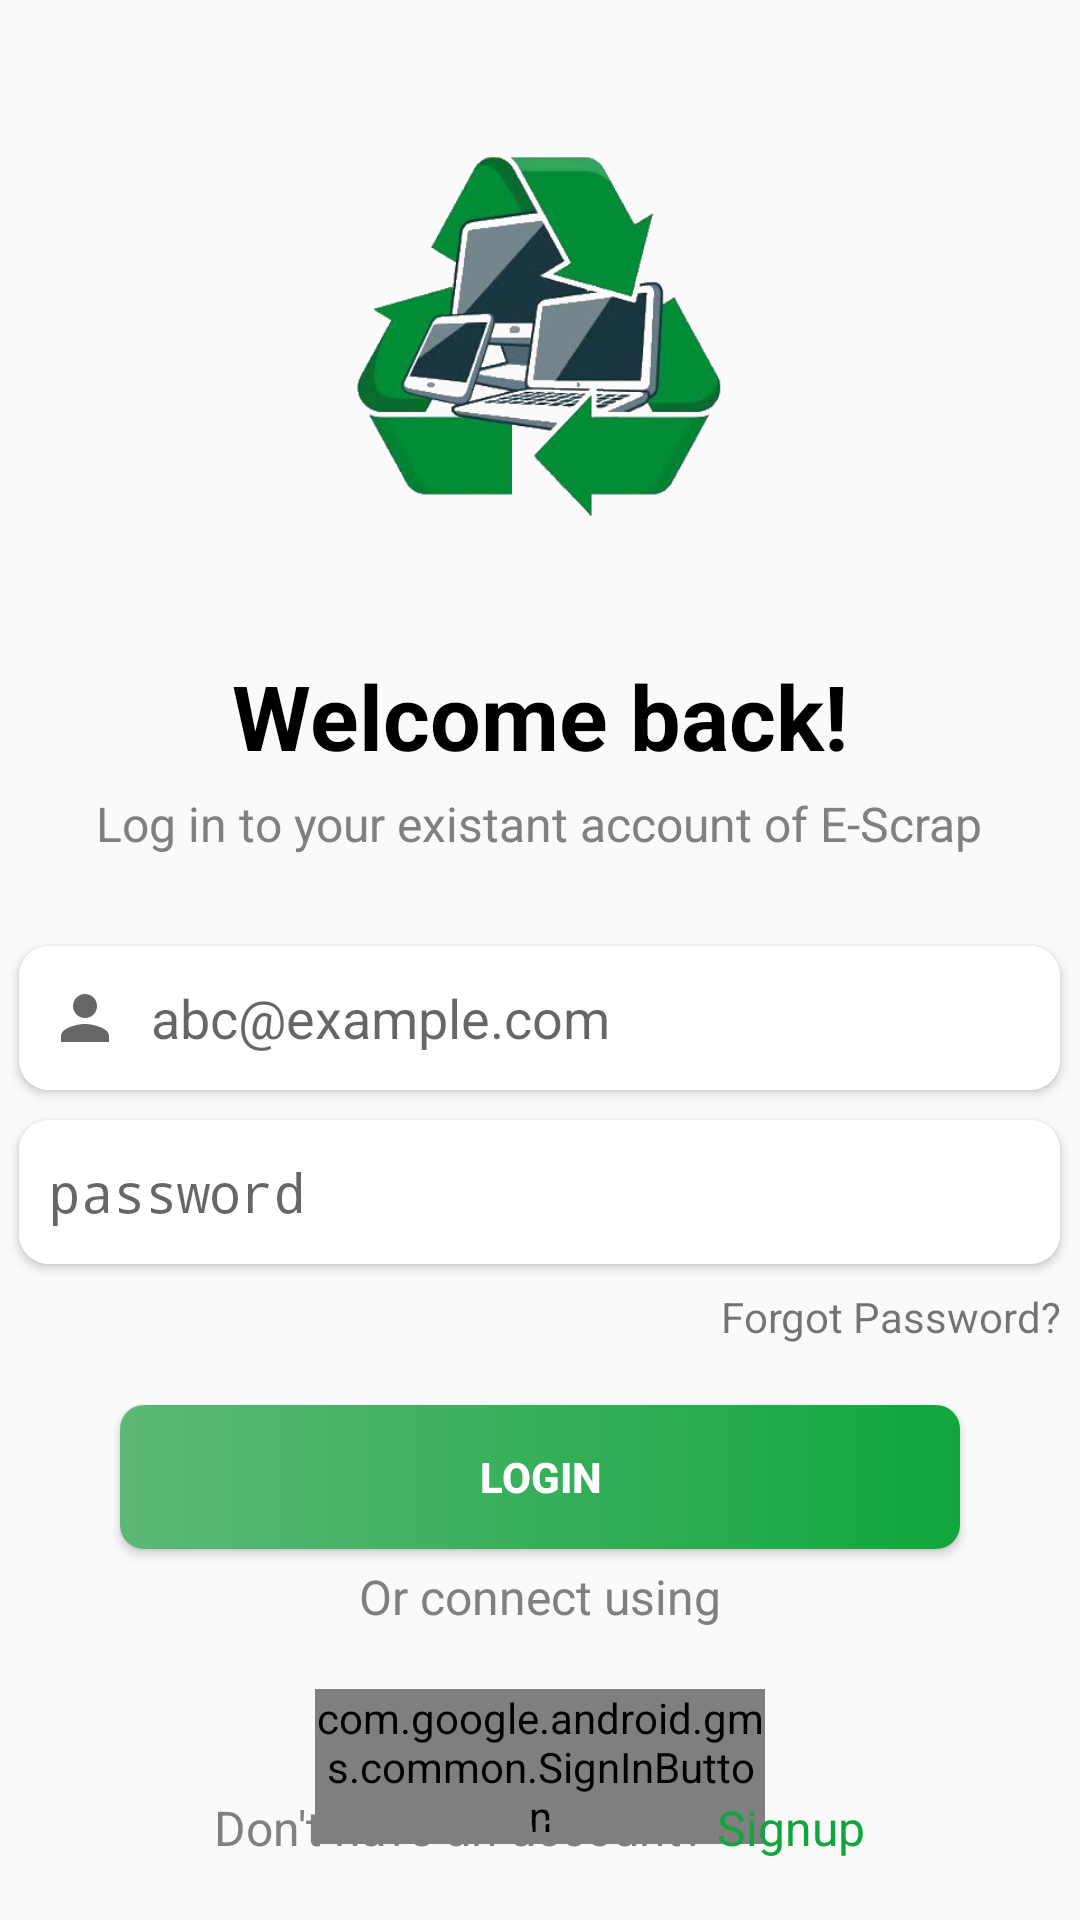

The Android layout XML behind this screen, and the referenced resources:
<!-- AndroidManifest.xml: application theme Theme.DogBreed -->
<!-- res/layout/layout_login_fragment.xml -->
<?xml version="1.0" encoding="utf-8"?>
<LinearLayout xmlns:android="http://schemas.android.com/apk/res/android"
    xmlns:app="http://schemas.android.com/apk/res-auto"
    xmlns:tools="http://schemas.android.com/tools"
    android:layout_width="match_parent"
    android:layout_height="match_parent"

    android:orientation="vertical"
    tools:context=".MainActivity">

    <RelativeLayout
        android:layout_width="match_parent"
        android:layout_height="match_parent"
        android:layout_weight="2">

        <ImageView
            android:layout_width="250dp"
            android:layout_height="180dp"
            android:layout_centerInParent="true"
            android:background="@drawable/escraplogo"></ImageView>
    </RelativeLayout>

    <RelativeLayout
        android:layout_width="match_parent"
        android:layout_height="match_parent"
        android:layout_weight="1">


        <Button
            android:id="@+id/btn_login"
            android:layout_width="280dp"
            android:layout_height="wrap_content"
            android:layout_below="@id/txt_forgot_password"
            android:layout_centerHorizontal="true"
            android:layout_marginTop="20dp"
            android:background="@drawable/rounded_button_login"
            android:text="Login"
            android:textColor="#FFF"
            android:textStyle="bold"></Button>

        <LinearLayout
            android:id="@+id/layout_social"
            android:layout_width="match_parent"
            android:layout_height="wrap_content"
            android:layout_below="@id/txt3"
            android:layout_gravity="center"
            android:gravity="center"
            android:orientation="vertical"
            android:paddingTop="15dp">

            <Button
                android:visibility="gone"
                android:id="@+id/clearBtn"
                android:layout_width="wrap_content"
                android:layout_height="wrap_content"
                android:drawablePadding="10dp"
                android:text="Facebook"
                android:textColor="#FFF" />

            <com.google.android.gms.common.SignInButton
                android:id="@+id/btn_gmail_signin"
                android:layout_width="150dp"
                app:isDarkTheme="true"
                android:layout_marginTop="5dp"
                android:layout_height="wrap_content"
                android:layout_marginBottom="0dp">
            </com.google.android.gms.common.SignInButton>
        </LinearLayout>

        <TextView
            android:id="@+id/txt1"
            android:layout_width="wrap_content"
            android:layout_height="wrap_content"
            android:layout_centerHorizontal="true"
            android:layout_marginTop="5dp"
            android:text="Welcome back!"
            android:textColor="#000000"
            android:textSize="30dp"
            android:textStyle="bold"></TextView>

        <TextView
            android:id="@+id/txt2"
            android:layout_width="wrap_content"
            android:layout_height="wrap_content"
            android:layout_below="@id/txt1"
            android:layout_centerHorizontal="true"
            android:layout_marginTop="5dp"
            android:text="Log in to your existant account of E-Scrap"
            android:textColor="#808080"
            android:textSize="16dp"></TextView>

        <TextView
            android:id="@+id/txt3"
            android:layout_width="wrap_content"
            android:layout_height="wrap_content"
            android:layout_below="@id/btn_login"
            android:layout_centerHorizontal="true"
            android:layout_marginTop="5dp"
            android:text="Or connect using"
            android:textColor="#808080"
            android:textSize="16dp"></TextView>

        <TextView
            android:id="@+id/txt_forgot_password"
            android:layout_width="347dp"
            android:layout_height="wrap_content"
            android:layout_below="@id/password_card"
            android:layout_centerHorizontal="true"
            android:layout_marginTop="8dp"
            android:gravity="right"
            android:text="Forgot Password?">

        </TextView>

        <TextView
            android:id="@+id/btn_go_back"
            android:layout_width="wrap_content"
            android:layout_height="wrap_content"
            android:layout_alignParentBottom="true"
            android:layout_centerHorizontal="true"
            android:layout_marginBottom="20dp"
            android:text="@string/dont_have_an_account"
            android:textColor="#808080"
            android:textSize="16dp"></TextView>

        <androidx.cardview.widget.CardView
            android:id="@+id/email_card"
            android:layout_width="wrap_content"
            android:layout_height="wrap_content"
            android:layout_below="@id/txt2"
            android:layout_centerHorizontal="true"
            android:layout_marginTop="30dp"
            android:elevation="10dp"
            app:cardCornerRadius="10dp">

            <EditText
                android:id="@+id/edt_userEmail"
                android:layout_width="347dp"
                android:layout_height="48dp"
                android:layout_below="@id/txt2"
                android:layout_centerHorizontal="true"
                android:background="@drawable/rounded_edittext"
                android:drawableLeft="@drawable/ic_baseline_person_24"
                android:drawablePadding="10dp"
                android:hint="abc@example.com"
                android:paddingLeft="10dp"
                android:paddingStart="10dp"></EditText>
        </androidx.cardview.widget.CardView>


        <androidx.cardview.widget.CardView
            android:id="@+id/password_card"
            android:layout_width="wrap_content"
            android:layout_height="wrap_content"
            android:layout_below="@id/email_card"
            android:layout_centerHorizontal="true"
            android:layout_marginTop="10dp"
            android:elevation="10dp"
            app:cardCornerRadius="10dp">

            <EditText
                android:id="@+id/edt_password"
                android:layout_width="347dp"
                android:layout_height="48dp"
                android:layout_below="@id/txt2"
                android:layout_centerHorizontal="true"
                android:background="@drawable/rounded_edittext"
                android:drawableLeft="@drawable/ic_baseline_lock_open_24"
                android:drawablePadding="10dp"
                android:hint="password"
                android:inputType="textPassword"
                android:paddingLeft="10dp"
                android:paddingStart="10dp"></EditText>
        </androidx.cardview.widget.CardView>


    </RelativeLayout>

</LinearLayout>
<!-- resources referenced by this layout -->
<resources>
  <!-- drawable escraplogo: png bitmap (drawable, 91407 bytes) -->
  <!-- drawable ic_baseline_person_24 (drawable) -->
  <vector xmlns:android="http://schemas.android.com/apk/res/android"
      android:width="24dp"
      android:height="24dp"
      android:viewportWidth="24"
      android:viewportHeight="24"
      android:tint="?attr/colorControlNormal">
    <path
        android:fillColor="#fff"
        android:pathData="M12,12c2.21,0 4,-1.79 4,-4s-1.79,-4 -4,-4 -4,1.79 -4,4 1.79,4 4,4zM12,14c-2.67,0 -8,1.34 -8,4v2h16v-2c0,-2.66 -5.33,-4 -8,-4z"/>
  </vector>
  <!-- drawable rounded_button_login (drawable) -->
  <?xml version="1.0" encoding="utf-8"?>
  <shape xmlns:android="http://schemas.android.com/apk/res/android"
      android:padding="10dp"
      android:shape="rectangle">
      <corners android:radius="8dp"></corners>
      <gradient
          android:endColor="#11a63d"
          android:startColor="#5cb877"></gradient>
  
  </shape>
  <!-- drawable rounded_edittext (drawable) -->
  <?xml version="1.0" encoding="utf-8"?>
  <shape xmlns:android="http://schemas.android.com/apk/res/android"
      android:shape="rectangle"
      android:padding="10dp">
      <solid android:color="#FFFFFF" />
  
  </shape>
  <string name="dont_have_an_account">Don\'t have an account? <font color="#11a63d">Signup</font></string>
  <style name="Theme.DogBreed" parent="Theme.AppCompat.DayNight.DarkActionBar">
          
          <item name="colorPrimary">#11a63d</item>
          <item name="colorPrimaryVariant">#000000</item>
          <item name="colorOnPrimary">#000000</item>
          
          <item name="colorSecondary">@color/teal_200</item>
          <item name="colorSecondaryVariant">@color/teal_700</item>
          <item name="colorOnSecondary">@color/black</item>
          
          <item name="android:statusBarColor" tools:targetApi="l">?attr/colorPrimaryVariant</item>
          
  
      </style>
  <color name="teal_200">#FF03DAC5</color>
  <color name="teal_700">#FF018786</color>
  <color name="black">#FF000000</color>
</resources>
